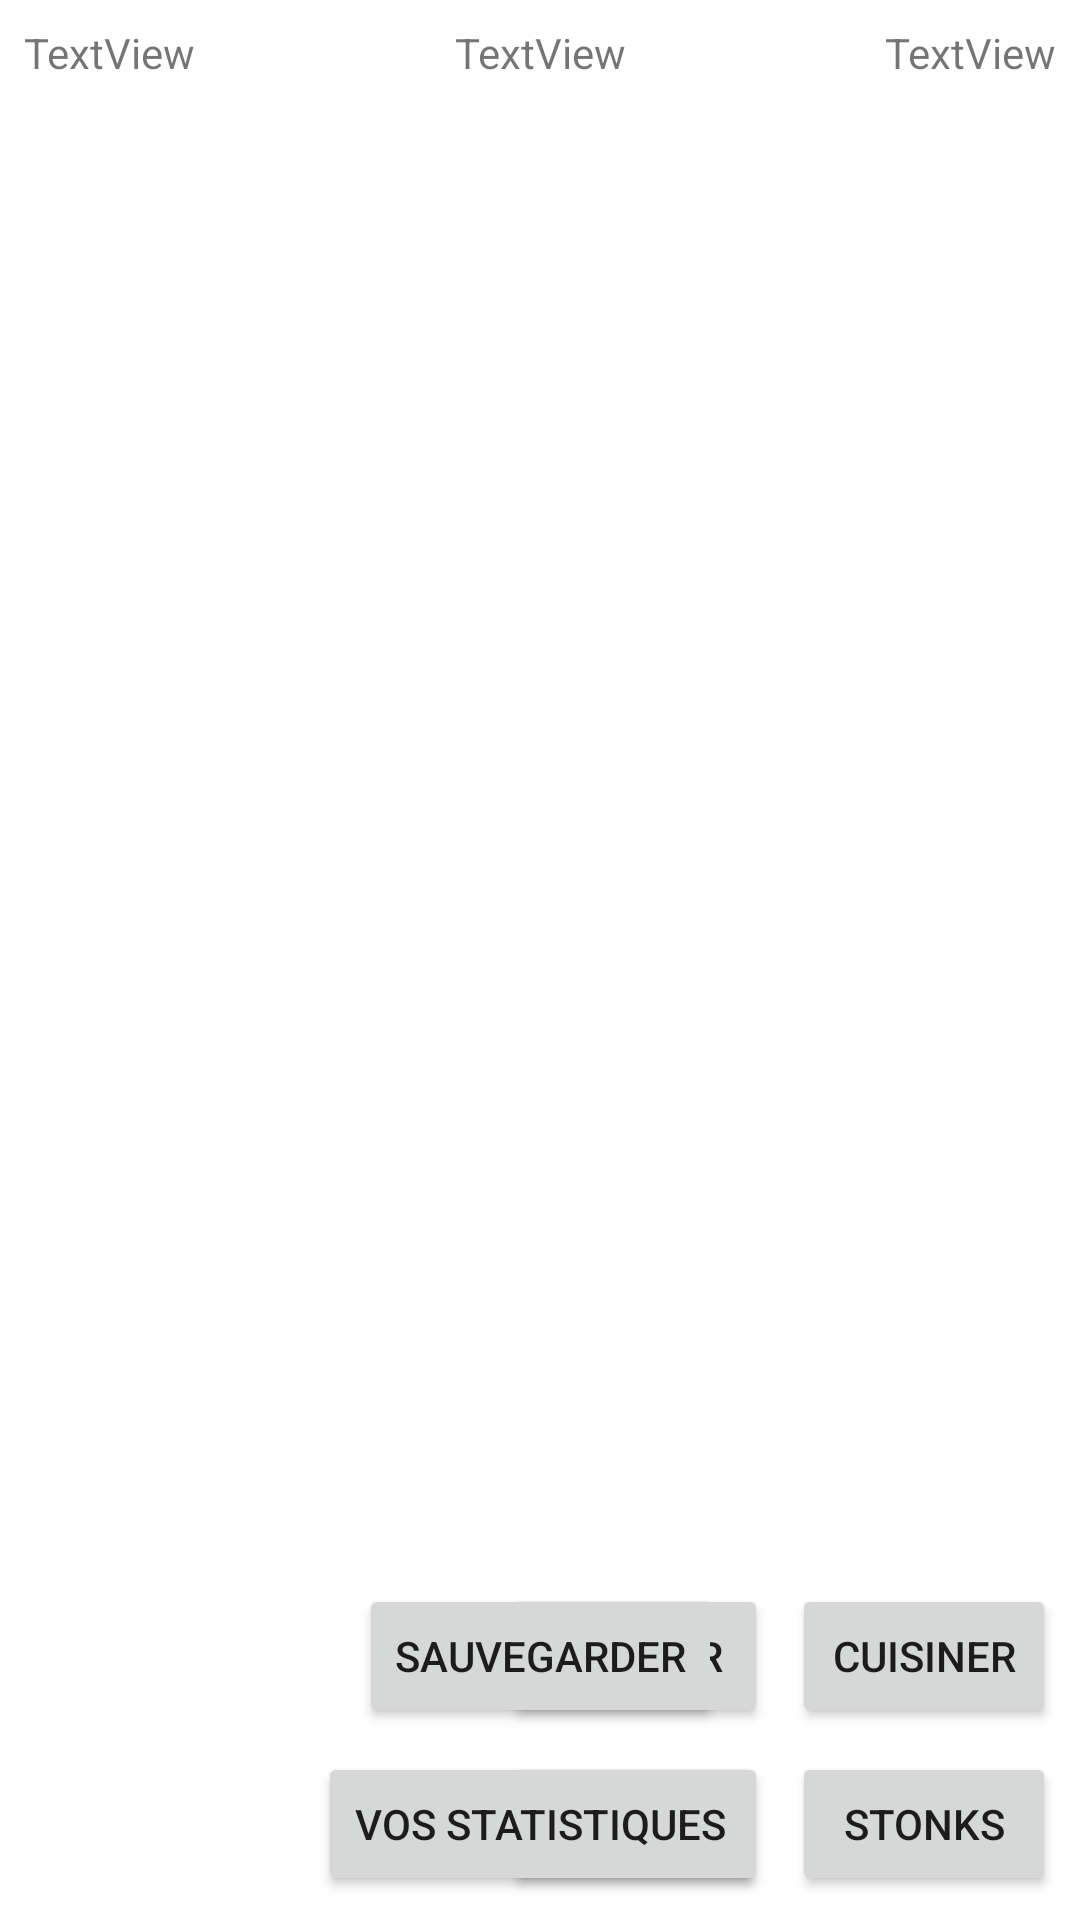

This screen was rendered from an Android layout file. Write that file and the resources it references.
<!-- AndroidManifest.xml: application theme Theme.MyHumanTom -->
<!-- res/layout/fragment_home.xml -->
<?xml version="1.0" encoding="utf-8"?>

<androidx.constraintlayout.widget.ConstraintLayout xmlns:android="http://schemas.android.com/apk/res/android"
    xmlns:app="http://schemas.android.com/apk/res-auto"
    xmlns:tools="http://schemas.android.com/tools"
    android:layout_width="match_parent"
    android:layout_height="match_parent">

    <Button
        android:id="@+id/manger_button"
        android:layout_width="wrap_content"
        android:layout_height="wrap_content"
        android:layout_marginEnd="8dp"
        android:layout_marginBottom="8dp"
        android:text="Manger"
        app:layout_constraintBottom_toTopOf="@+id/acheter_button"
        app:layout_constraintEnd_toStartOf="@+id/cuisiner_button" />

    <Button
        android:id="@+id/cuisiner_button"
        android:layout_width="wrap_content"
        android:layout_height="wrap_content"
        android:layout_marginEnd="8dp"
        android:layout_marginBottom="8dp"
        android:text="Cuisiner"
        app:layout_constraintBottom_toTopOf="@+id/stonks_button"
        app:layout_constraintEnd_toEndOf="parent" />

    <Button
        android:id="@+id/acheter_button"
        android:layout_width="wrap_content"
        android:layout_height="wrap_content"
        android:layout_marginEnd="8dp"
        android:layout_marginBottom="8dp"
        android:text="Acheter"
        app:layout_constraintBottom_toBottomOf="parent"
        app:layout_constraintEnd_toStartOf="@+id/stonks_button" />

    <Button
        android:id="@+id/stonks_button"
        android:layout_width="wrap_content"
        android:layout_height="wrap_content"
        android:layout_marginEnd="8dp"
        android:layout_marginBottom="8dp"
        android:text="Stonks"
        app:layout_constraintBottom_toBottomOf="parent"
        app:layout_constraintEnd_toEndOf="parent" />

    <TextView
        android:id="@+id/argent_textView"
        android:layout_width="wrap_content"
        android:layout_height="wrap_content"
        android:layout_marginStart="8dp"
        android:layout_marginTop="8dp"
        android:text="TextView"
        app:layout_constraintStart_toStartOf="parent"
        app:layout_constraintTop_toTopOf="parent" />

    <TextView
        android:id="@+id/moment_textView"
        android:layout_width="wrap_content"
        android:layout_height="wrap_content"
        android:layout_marginTop="8dp"
        android:text="TextView"
        app:layout_constraintEnd_toEndOf="parent"
        app:layout_constraintStart_toStartOf="parent"
        app:layout_constraintTop_toTopOf="parent" />

    <TextView
        android:id="@+id/niveau_textView"
        android:layout_width="wrap_content"
        android:layout_height="wrap_content"
        android:layout_marginTop="8dp"
        android:layout_marginEnd="8dp"
        android:text="TextView"
        app:layout_constraintEnd_toEndOf="parent"
        app:layout_constraintTop_toTopOf="parent" />

    <Button
        android:id="@+id/afficheStats_button"
        android:layout_width="wrap_content"
        android:layout_height="wrap_content"
        android:layout_marginBottom="8dp"
        android:text="Vos Statistiques"
        app:layout_constraintBottom_toBottomOf="parent"
        app:layout_constraintEnd_toEndOf="parent"
        app:layout_constraintStart_toStartOf="parent" />

    <Button
        android:id="@+id/sauvegarder_button"
        android:layout_width="wrap_content"
        android:layout_height="wrap_content"
        android:layout_marginStart="8dp"
        android:layout_marginEnd="8dp"
        android:layout_marginBottom="8dp"
        android:text="Sauvegarder"
        app:layout_constraintBottom_toTopOf="@+id/afficheStats_button"
        app:layout_constraintEnd_toEndOf="@+id/afficheStats_button"
        app:layout_constraintStart_toStartOf="@+id/afficheStats_button" />

    <ImageView
        android:id="@+id/background_home_imageView"
        android:layout_width="match_parent"
        android:layout_height="match_parent"
        android:alpha="0.3"
        android:scaleType="fitXY"
        tools:srcCompat="@tools:sample/backgrounds/scenic" />

</androidx.constraintlayout.widget.ConstraintLayout>
<!-- resources referenced by this layout -->
<resources>
  <style name="Theme.MyHumanTom" parent="Theme.MaterialComponents.DayNight.DarkActionBar">
          
          <item name="colorPrimary">@color/purple_500</item>
          <item name="colorPrimaryVariant">@color/purple_700</item>
          <item name="colorOnPrimary">@color/white</item>
          
          <item name="colorSecondary">@color/teal_200</item>
          <item name="colorSecondaryVariant">@color/teal_700</item>
          <item name="colorOnSecondary">@color/black</item>
          
          <item name="android:statusBarColor" tools:targetApi="l">?attr/colorPrimaryVariant</item>
          
      </style>
  <!-- not gathered from this repository: default colours our renderer supplied (Android Studio template values) -->
  <color name="purple_500">#FF6200EE</color>
  <color name="purple_700">#FF3700B3</color>
  <color name="teal_200">#FF03DAC5</color>
  <color name="teal_700">#FF018786</color>
  <color name="black">#FF000000</color>
  <color name="white">#FFFFFFFF</color>
</resources>
